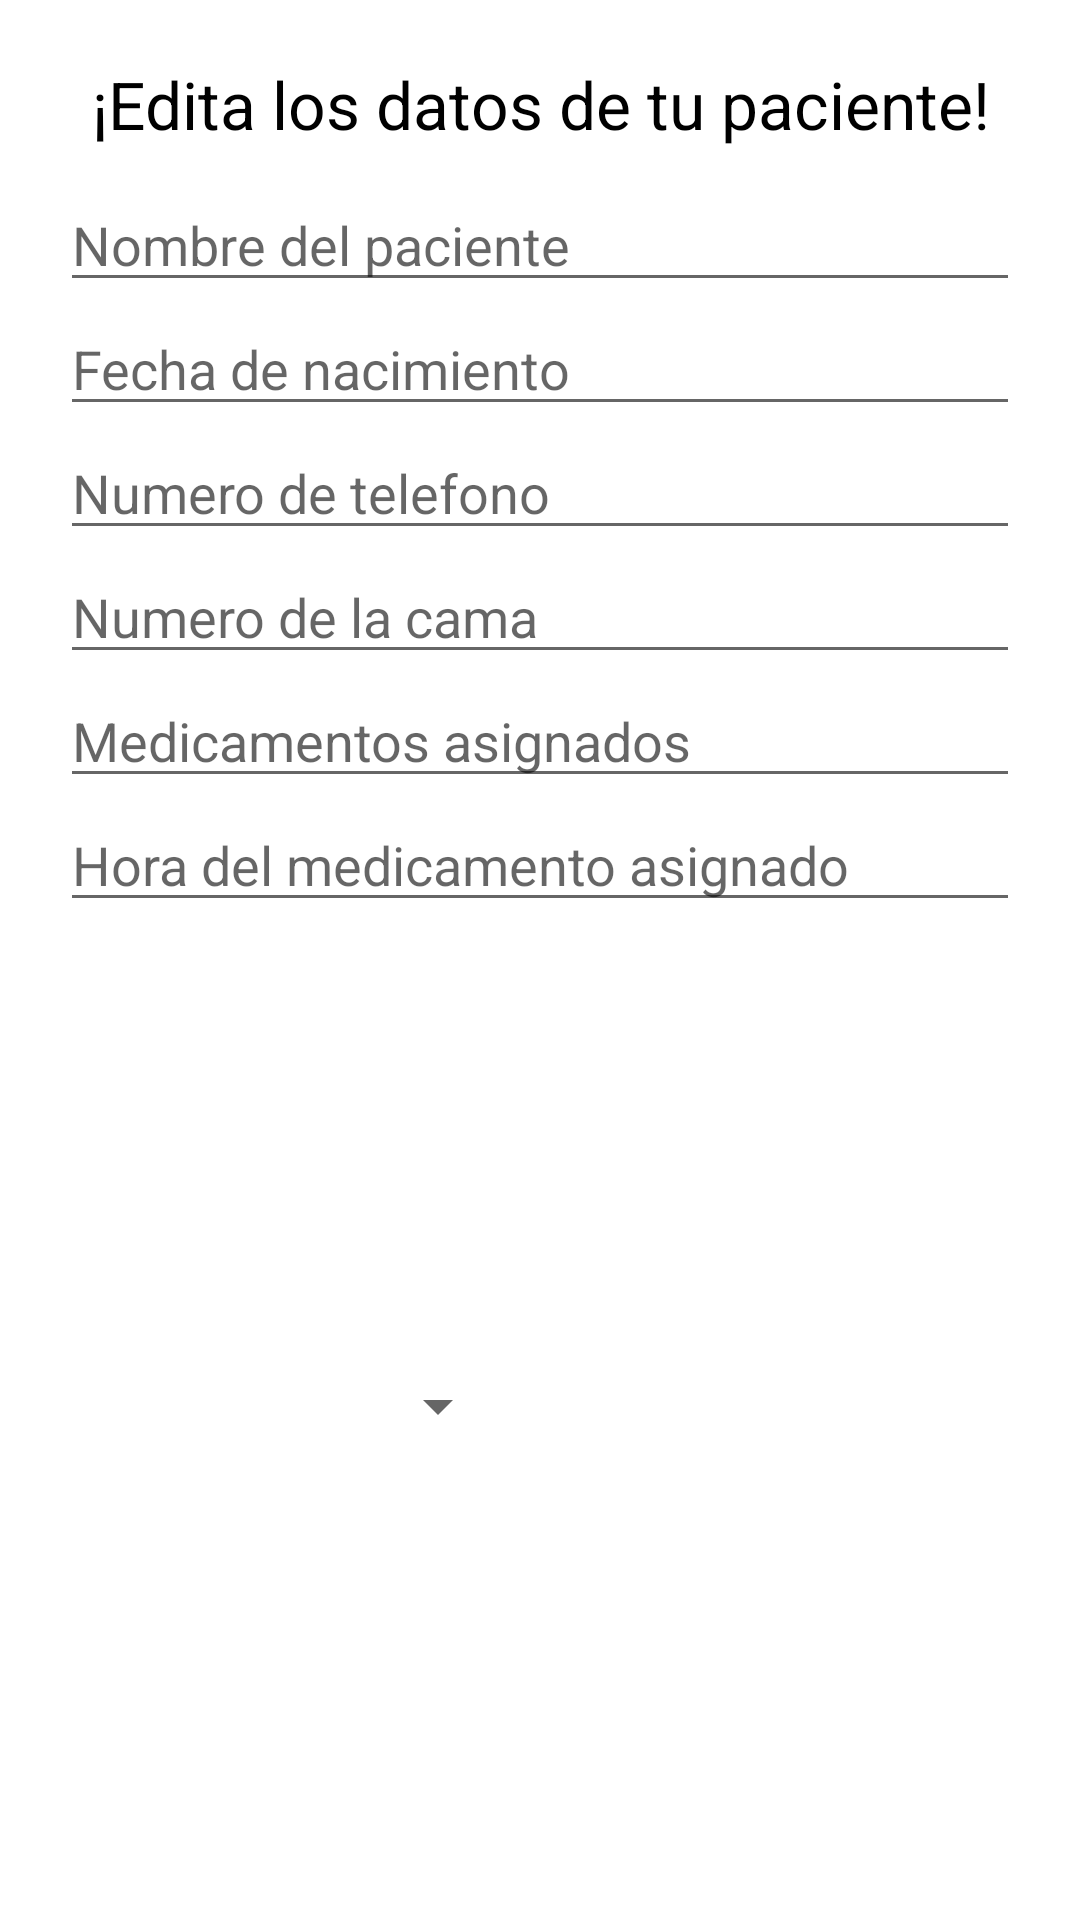

The Android layout XML behind this screen, and the referenced resources:
<!-- AndroidManifest.xml: application theme Theme.HospitalBloomEjerc -->
<!-- res/layout/datosactualizados.xml -->
<?xml version="1.0" encoding="utf-8"?>
<LinearLayout xmlns:android="http://schemas.android.com/apk/res/android"
    xmlns:app="http://schemas.android.com/apk/res-auto"
    android:orientation="vertical"
    android:layout_width="match_parent"
    android:layout_height="wrap_content"
    android:padding="20dp"
    >
    <TextView
        android:text="¡Edita los datos de tu paciente!"
        android:textAlignment="center"
        android:textColor="@color/black"
        android:textSize="22dp"
        android:layout_width="match_parent"
        android:layout_height="wrap_content"
        android:layout_marginBottom="10dp"
        />
    <EditText
        android:id="@+id/txtNombrePaciente"
        android:layout_width="match_parent"
        android:layout_height="wrap_content"
        android:ems="10"
        android:inputType="text"
        android:hint="Nombre del paciente" />

    <EditText
        android:id="@+id/txtFechaDeNacimiento"
        android:layout_width="match_parent"
        android:layout_height="wrap_content"
        android:ems="10"
        android:inputType="text"
        android:hint="Fecha de nacimiento" />
    <EditText
        android:id="@+id/txtTelefonoPaciente"
        android:layout_width="match_parent"
        android:layout_height="wrap_content"
        android:ems="10"
        android:inputType="text"
        android:hint="Numero de telefono" />
    <EditText
        android:id="@+id/txtNumeroDeCama"
        android:layout_width="match_parent"
        android:layout_height="wrap_content"
        android:ems="10"
        android:inputType="text"
        android:hint="Numero de la cama" />
    <EditText
        android:id="@+id/txtMedicamentoAsignado"
        android:layout_width="match_parent"
        android:layout_height="wrap_content"
        android:ems="10"
        android:inputType="text"
        android:hint="Medicamentos asignados" />
    <EditText
        android:id="@+id/txtHora"
        android:layout_width="match_parent"
        android:layout_height="wrap_content"
        android:ems="10"
        android:inputType="text"
        android:hint="Hora del medicamento asignado" />

    <Spinner
        android:id="@+id/spHabitacion"
        android:layout_marginTop="10dp"
        android:layout_width="150dp"
        android:layout_height="match_parent"
        android:spinnerMode="dropdown"
        />
    <Spinner
        android:id="@+id/spSangre"
        android:layout_marginTop="10dp"
        android:layout_width="150dp"
        android:layout_height="match_parent"
        android:spinnerMode="dropdown"
        />

    <Spinner
        android:id="@+id/spEnfermedades"
        android:layout_marginTop="10dp"
        android:layout_width="150dp"
        android:layout_height="match_parent"
        android:spinnerMode="dropdown"
        />

    <ImageView
        android:layout_marginTop="10dp"
        android:id="@+id/imageView4"
        android:layout_width="match_parent"
        android:layout_height="wrap_content"
        app:srcCompat="@drawable/bloom" />

</LinearLayout>
<!-- resources referenced by this layout -->
<resources>
  <style name="Theme.HospitalBloomEjerc" parent="Theme.MaterialComponents.DayNight.DarkActionBar">
          
          <item name="colorPrimary">@color/purple_500</item>
          <item name="colorPrimaryVariant">@color/purple_700</item>
          <item name="colorOnPrimary">@color/white</item>
          
          <item name="colorSecondary">@color/teal_200</item>
          <item name="colorSecondaryVariant">@color/teal_700</item>
          <item name="colorOnSecondary">@color/black</item>
          
          <item name="android:statusBarColor">?attr/colorPrimaryVariant</item>
          
      </style>
  <!-- not gathered from this repository: default colours our renderer supplied (Android Studio template values) -->
  <color name="purple_500">#FF6200EE</color>
  <color name="purple_700">#FF3700B3</color>
  <color name="teal_200">#FF03DAC5</color>
  <color name="teal_700">#FF018786</color>
  <color name="black">#FF000000</color>
  <color name="white">#FFFFFFFF</color>
</resources>
